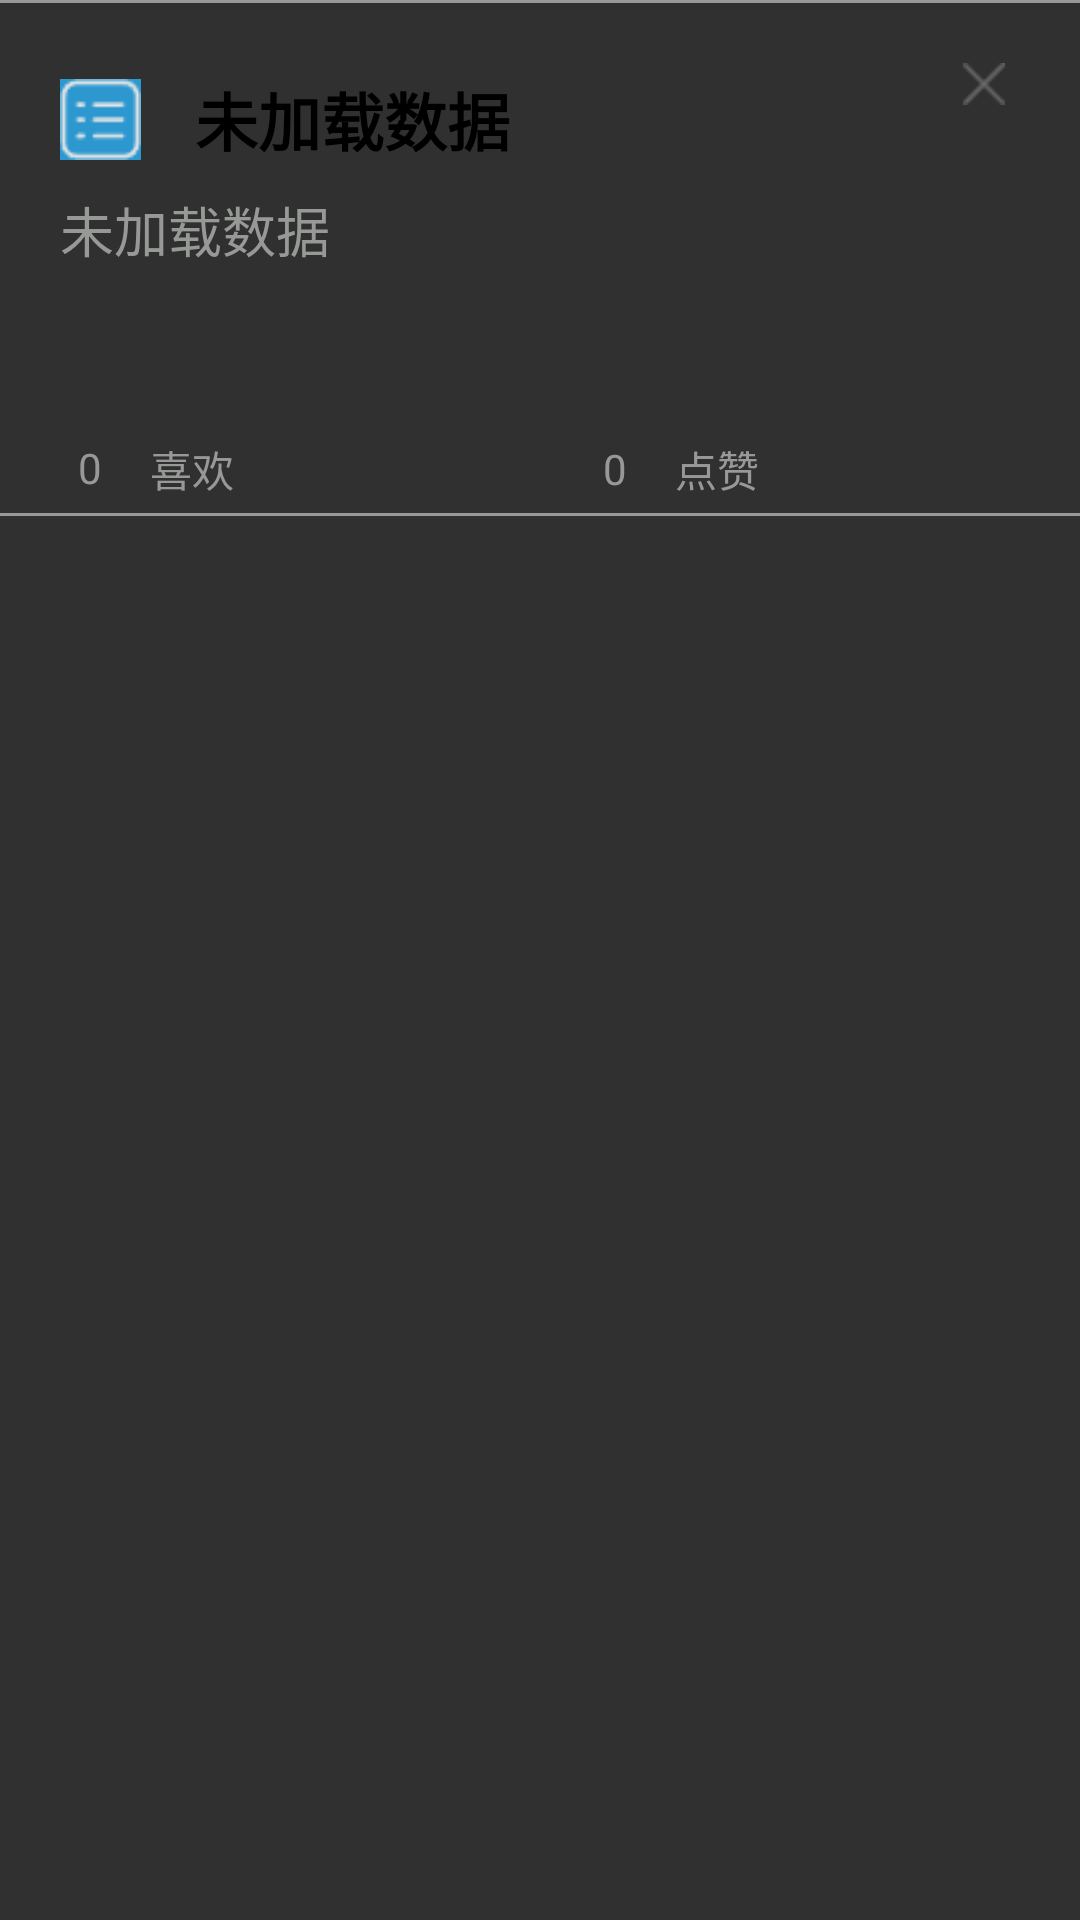

Reconstruct the res/layout file that produces this screen, plus the resources it refers to.
<!-- AndroidManifest.xml: application theme MyTheme -->
<!-- res/layout/mytext_item.xml -->
<?xml version="1.0" encoding="utf-8"?>
<LinearLayout xmlns:android="http://schemas.android.com/apk/res/android"

    android:layout_width="match_parent"
    android:layout_height="match_parent"
    android:layout_marginTop="15dp"
    android:orientation="vertical">

    <View
        android:layout_width="match_parent"
        android:layout_height="1dp"
        android:background="@color/gray" />

    <LinearLayout

        android:layout_width="match_parent"
        android:layout_height="150dp"
        android:layout_marginTop="20dp"
        android:orientation="horizontal">


        <LinearLayout
            android:layout_width="wrap_content"
            android:layout_height="match_parent"
            android:layout_marginLeft="10dp"
            android:layout_weight="8"
            android:orientation="vertical">

            <FrameLayout
                android:layout_width="match_parent"
                android:layout_height="30dp"
                android:layout_marginLeft="10dp"
                android:layout_weight="1"
                android:orientation="horizontal">

                <ImageView
                    android:layout_width="27dp"
                    android:layout_height="27dp"
                    android:layout_gravity="left|bottom"
                    android:layout_weight="1"
                    android:background="@color/blue"
                    android:src="@drawable/title" />

                <TextView
                    android:id="@+id/mytext_item_title"
                    android:layout_width="match_parent"
                    android:layout_height="match_parent"
                    android:layout_gravity="bottom"
                    android:layout_marginLeft="45dp"
                    android:layout_marginTop="3dp"
                    android:layout_weight="8"
                    android:maxWidth="100dp"
                    android:text="未加载数据"
                    android:textSize="21dp"
                    android:textStyle="bold" />

                <ImageView
                    android:id="@+id/mytext_item_delete"
                    android:layout_width="14dp"
                    android:layout_height="14dp"
                    android:layout_gravity="top|right"
                    android:layout_marginRight="25dp"
                    android:layout_marginBottom="5dp"
                    android:layout_weight="1"
                    android:alpha="80"
                    android:src="@drawable/delete" />

            </FrameLayout>

            <LinearLayout
                android:layout_width="match_parent"
                android:layout_height="wrap_content"
                android:layout_marginTop="10dp"
                android:layout_weight="3"
                android:orientation="horizontal">

                <TextView

                    android:id="@+id/mytext_item_text"
                    android:layout_width="match_parent"
                    android:layout_height="75dp"
                    android:layout_marginLeft="10dp"
                    android:layout_marginRight="20dp"
                    android:ellipsize="end"
                    android:maxLines="3"
                    android:text="未加载数据"
                    android:textColor="@color/gray"
                    android:textSize="18sp" />
            </LinearLayout>


            <LinearLayout
                android:layout_width="match_parent"
                android:layout_height="25dp"
                android:orientation="horizontal">

                <LinearLayout
                    android:layout_width="wrap_content"
                    android:layout_height="wrap_content"
                    android:layout_marginBottom="5dp"
                    android:layout_weight="1"
                    android:orientation="horizontal">

                    <TextView
                        android:id="@+id/mytext_item_like"
                        android:layout_width="120dp"
                        android:layout_height="match_parent"
                        android:layout_gravity="center"
                        android:layout_weight="4"
                        android:gravity="center"
                        android:text="0"
                        android:textColor="@color/gray" />

                    <TextView
                        android:layout_width="match_parent"
                        android:layout_height="match_parent"
                        android:layout_weight="2"
                        android:gravity="left"
                        android:text="喜欢"
                        android:textColor="@color/gray" />

                </LinearLayout>

                <LinearLayout
                    android:layout_width="wrap_content"
                    android:layout_height="wrap_content"
                    android:layout_gravity="right"
                    android:layout_weight="1"
                    android:orientation="horizontal">

                    <TextView
                        android:id="@+id/mytext_item_collect"
                        android:layout_width="120dp"
                        android:layout_height="match_parent"
                        android:layout_gravity="center|right"
                        android:layout_weight="4"
                        android:gravity="center"
                        android:text="0"
                        android:textColor="@color/gray" />

                    <TextView
                        android:layout_width="match_parent"
                        android:layout_height="match_parent"
                        android:layout_weight="2"
                        android:gravity="left"
                        android:text="点赞"
                        android:textColor="@color/gray" />

                </LinearLayout>

            </LinearLayout>

        </LinearLayout>


    </LinearLayout>

    <View
        android:layout_width="match_parent"
        android:layout_height="1dp"
        android:background="@color/gray" />

</LinearLayout>
<!-- resources referenced by this layout -->
<resources>
  <color name="blue">#2d98d0</color>
  <color name="gray">#979997</color>
  <!-- drawable delete: png bitmap (drawable, 240 bytes) -->
  <!-- drawable title: png bitmap (drawable, 524 bytes) -->
  <style name="MyTheme" parent="Theme.MaterialComponents.NoActionBar.Bridge">
  
          <item name="background">@color/blue</item>
          <item name="android:windowSplashScreenBackground">@android:color/holo_blue_light</item>
          <item name="android:windowSplashScreenAnimatedIcon">@drawable/ic_launcher1_foreground</item>
          <item name="android:windowSplashScreenAnimationDuration">3000</item>
          <item name="android:windowSplashScreenBrandingImage">@drawable/ic_launcher4_foreground</item>
          <item name="android:windowSplashScreenIconBackgroundColor">#FFFCFC</item>
          <item name="android:textColor">@color/black</item>
          <item name="android:editTextColor">@android:color/black</item>
          <item name="android:textColorHint">@android:color/darker_gray</item>
  
      </style>
  <!-- drawable ic_launcher1_foreground (drawable) -->
  <vector xmlns:android="http://schemas.android.com/apk/res/android"
      android:width="108dp"
      android:height="108dp"
      android:viewportWidth="108"
      android:viewportHeight="108"
      android:tint="#02B7FF">
    <group android:scaleX="2.61"
        android:scaleY="2.61"
        android:translateX="22.68"
        android:translateY="22.68">
      <path
          android:fillColor="@android:color/white"
          android:pathData="M11.99,2c-5.52,0 -10,4.48 -10,10s4.48,10 10,10 10,-4.48 10,-10 -4.48,-10 -10,-10zM15.6,8.34c1.07,0 1.93,0.86 1.93,1.93 0,1.07 -0.86,1.93 -1.93,1.93 -1.07,0 -1.93,-0.86 -1.93,-1.93 -0.01,-1.07 0.86,-1.93 1.93,-1.93zM9.6,6.76c1.3,0 2.36,1.06 2.36,2.36 0,1.3 -1.06,2.36 -2.36,2.36s-2.36,-1.06 -2.36,-2.36c0,-1.31 1.05,-2.36 2.36,-2.36zM9.6,15.89v3.75c-2.4,-0.75 -4.3,-2.6 -5.14,-4.96 1.05,-1.12 3.67,-1.69 5.14,-1.69 0.53,0 1.2,0.08 1.9,0.22 -1.64,0.87 -1.9,2.02 -1.9,2.68zM11.99,20c-0.27,0 -0.53,-0.01 -0.79,-0.04v-4.07c0,-1.42 2.94,-2.13 4.4,-2.13 1.07,0 2.92,0.39 3.84,1.15 -1.17,2.97 -4.06,5.09 -7.45,5.09z"/>
    </group>
  </vector>
  <color name="black">#FF000000</color>
</resources>
